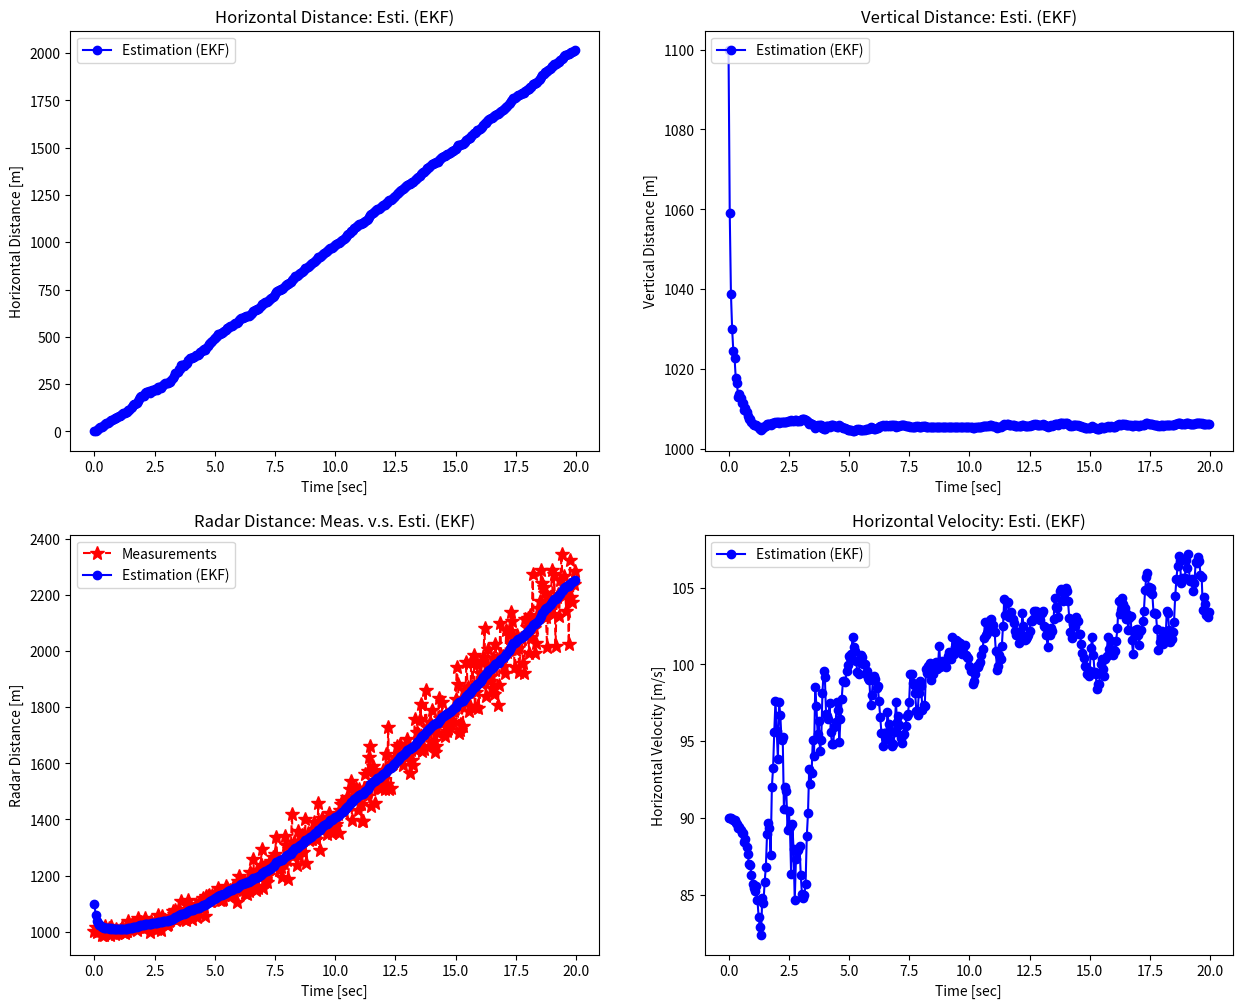

Write the Python code that produced this figure.
import numpy as np
import matplotlib.pyplot as plt
from numpy.linalg import inv

np.random.seed(0)

def get_radar(xpos_pred):
    """Return Predicted Horizontal Distance and Measured Distance by Radar."""
    xvel_w = np.random.normal(0, 5)   # xvel_w: system noise of horizontal velocity [m/s].
    xvel_true = 100 + xvel_w          # xvel_true: true horizontal velocity [m/s].

    ypos_w = np.random.normal(0, 10)  # ypos_w: system noise of vertical position [m].
    ypos_true = 1000 + ypos_w         # ypos_true: true vertical position [m].

    xpos_pred = xpos_pred + xvel_true * dt                     # xpos_pred: predicted horizontal distance [m].

    rpos_v = xpos_pred * np.random.normal(0, 0.05)             # rpos_v: measurment noise of distance from radar.
    rpos_meas = np.sqrt(xpos_pred**2 + ypos_true**2) + rpos_v  # r: measured distance [m] (observable).

    return rpos_meas, xpos_pred


def Ajacob_at(x_esti):
    return A

def Hjacob_at(x_pred):
    H[0][0] = x_pred[0] / np.sqrt(x_pred[0]**2 + x_pred[2]**2)
    H[0][1] = 0
    H[0][2] = x_pred[2] / np.sqrt(x_pred[0]**2 + x_pred[2]**2)
    return H

def fx(x_esti):
    return A @ x_esti

def hx(x_pred):
    z_pred = np.sqrt(x_pred[0]**2 + x_pred[2]**2)
    return np.array([z_pred])

def extended_kalman_filter(z_meas, x_esti, P):
    """Extended Kalman Filter Algorithm."""
    # (1) Prediction.
    A = Ajacob_at(x_esti)
    x_pred = fx(x_esti)
    P_pred = A @ P @ A.T + Q

    # (2) Kalman Gain.
    H = Hjacob_at(x_pred)
    K = P_pred @ H.T @ inv(H @ P_pred @ H.T + R)

    # (3) Estimation.
    x_esti = x_pred + K @ (z_meas - hx(x_pred))

    # (4) Error Covariance.
    P = P_pred - K @ H @ P_pred

    return x_esti, P

# Input parameters.
time_end = 20
dt = 0.05

A = np.eye(3) + dt * np.array([[0, 1, 0],
                               [0, 0, 0],
                               [0, 0, 0]])
H = np.zeros((1, 3))
Q = np.array([[0, 0, 0],
              [0, 0.001, 0],
              [0, 0, 0.001]])
R = np.array([[10]])

# Initialization for estimation.
x_0 = np.array([0, 90, 1100])  # [horizontal position, horizontal velocity, vertical position].
P_0 = 10 * np.eye(3)

time = np.arange(0, time_end, dt)
n_samples = len(time)
xpos_esti_save = np.zeros(n_samples)
ypos_esti_save = np.zeros(n_samples)
rpos_esti_save = np.zeros(n_samples)
xvel_esti_save = np.zeros(n_samples)
rpos_meas_save = np.zeros(n_samples)

xpos_pred = 0
x_esti, P = None, None
for i in range(n_samples):
    z_meas, xpos_pred = get_radar(xpos_pred)
    if i == 0:
        x_esti, P = x_0, P_0
    else:
        x_esti, P = extended_kalman_filter(z_meas, x_esti, P)

    xpos_esti_save[i] = x_esti[0]
    ypos_esti_save[i] = x_esti[2]
    rpos_esti_save[i] = np.sqrt(x_esti[0]**2 + x_esti[2]**2)
    xvel_esti_save[i] = x_esti[1]
    rpos_meas_save[i] = z_meas

fig, axes = plt.subplots(nrows=2, ncols=2, figsize=(15, 12))

axes[0, 0].plot(time, xpos_esti_save, 'bo-', label='Estimation (EKF)')
axes[0, 0].legend(loc='upper left')
axes[0, 0].set_title('Horizontal Distance: Esti. (EKF)')
axes[0, 0].set_xlabel('Time [sec]')
axes[0, 0].set_ylabel('Horizontal Distance [m]')

axes[0, 1].plot(time, ypos_esti_save, 'bo-', label='Estimation (EKF)')
axes[0, 1].legend(loc='upper left')
axes[0, 1].set_title('Vertical Distance: Esti. (EKF)')
axes[0, 1].set_xlabel('Time [sec]')
axes[0, 1].set_ylabel('Vertical Distance [m]')

axes[1, 0].plot(time, rpos_meas_save, 'r*--', label='Measurements', markersize=10)
axes[1, 0].plot(time, rpos_esti_save, 'bo-', label='Estimation (EKF)')
axes[1, 0].legend(loc='upper left')
axes[1, 0].set_title('Radar Distance: Meas. v.s. Esti. (EKF)')
axes[1, 0].set_xlabel('Time [sec]')
axes[1, 0].set_ylabel('Radar Distance [m]')

axes[1, 1].plot(time, xvel_esti_save, 'bo-', label='Estimation (EKF)')
axes[1, 1].legend(loc='upper left')
axes[1, 1].set_title('Horizontal Velocity: Esti. (EKF)')
axes[1, 1].set_xlabel('Time [sec]')
axes[1, 1].set_ylabel('Horizontal Velocity [m/s]')

plt.show()